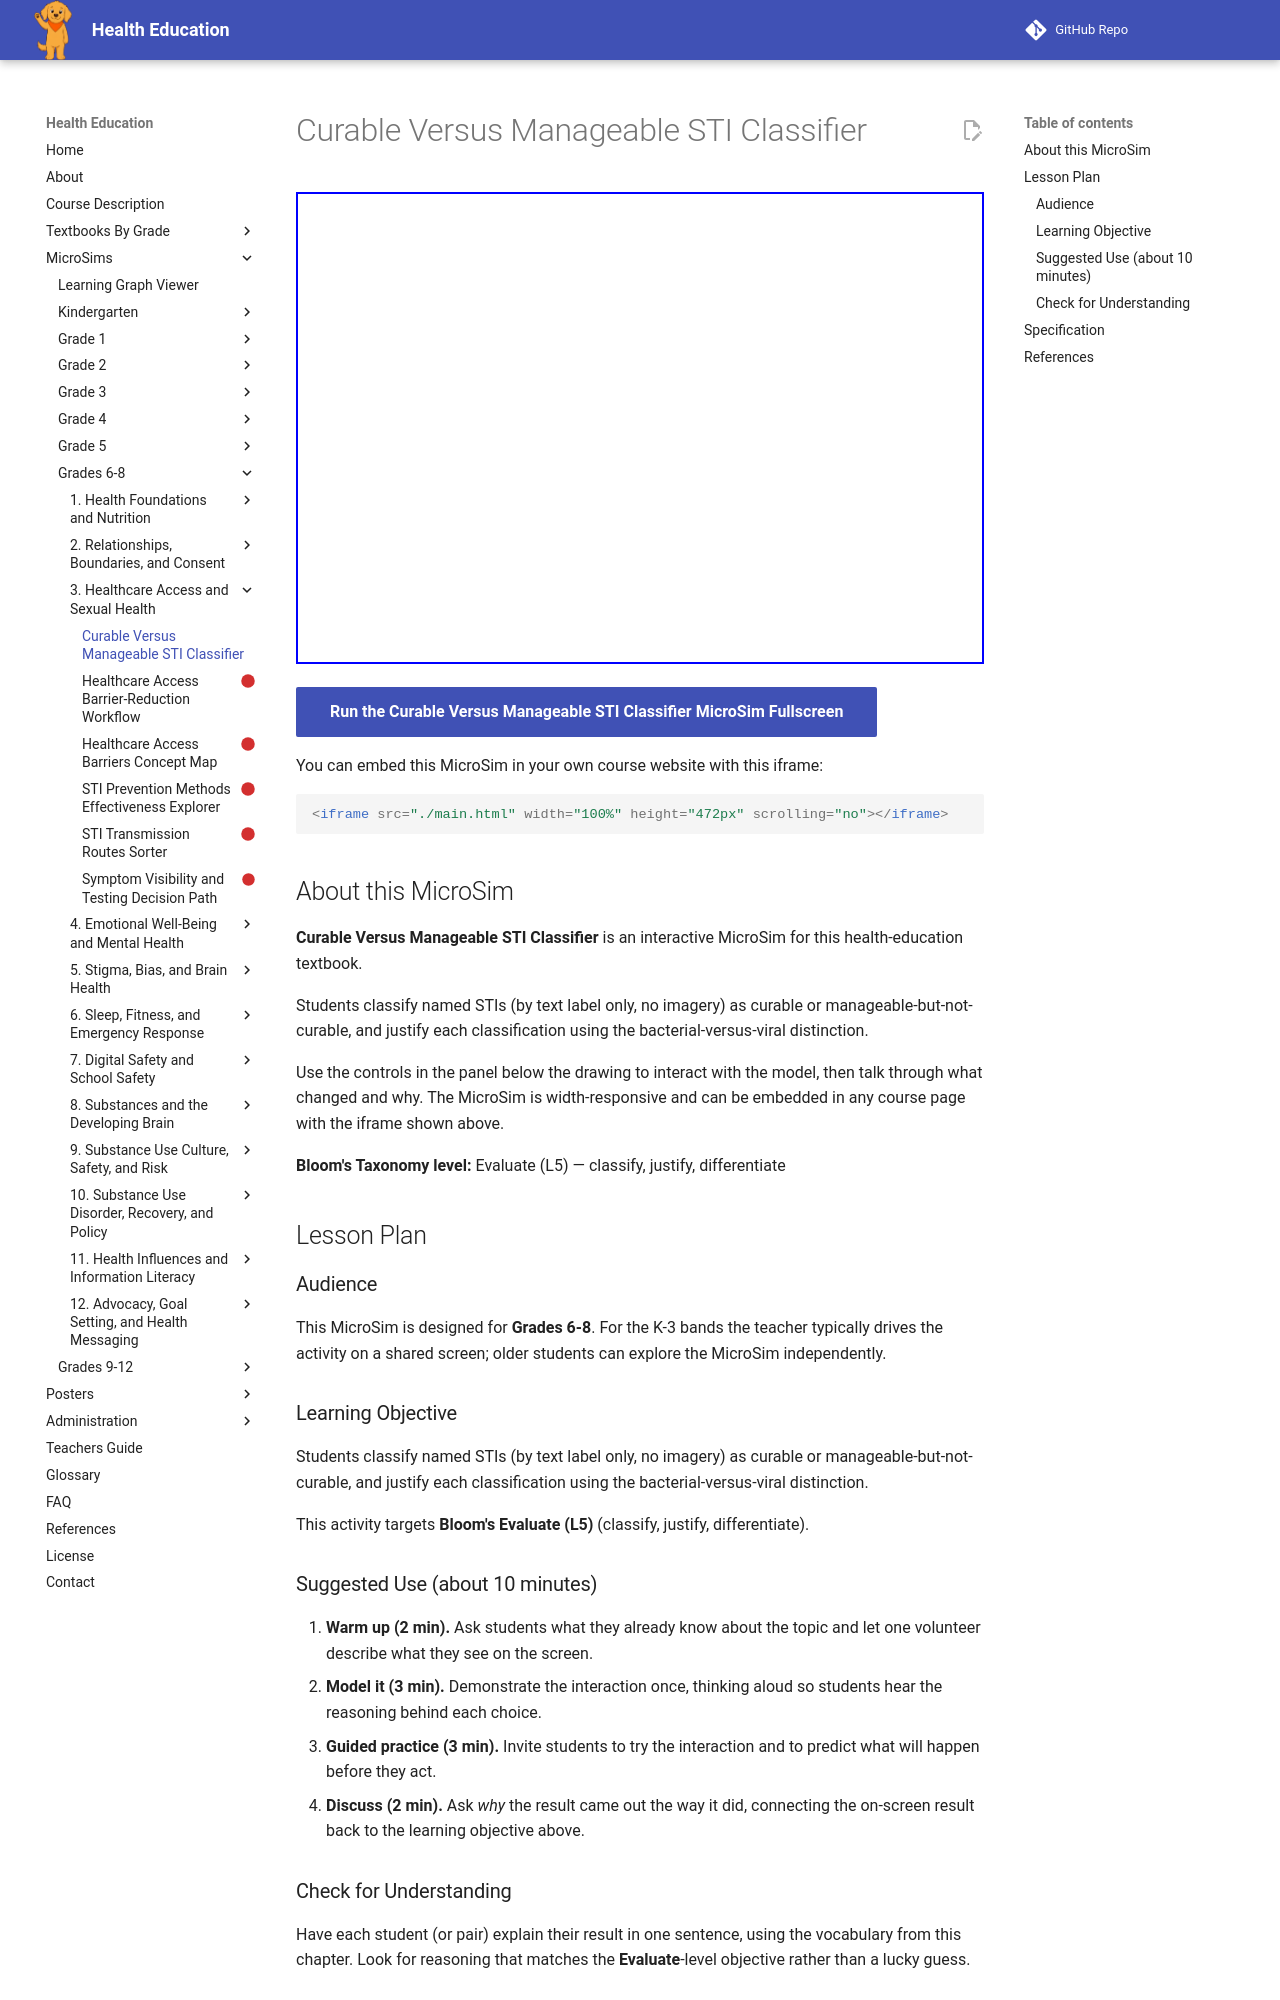

repository: dmccreary/health-education · page: sims/curable-versus-manageable-sti-classifier/index.html · generator: mkdocs

---
title: Curable Versus Manageable STI Classifier
description: Students classify named STIs (by text label only, no imagery) as curable or manageable-but-not-curable, and justify each classification using the bacterial-versus-viral distinction.
image: /sims/curable-versus-manageable-sti-classifier/curable-versus-manageable-sti-classifier.png
og:image: /sims/curable-versus-manageable-sti-classifier/curable-versus-manageable-sti-classifier.png
twitter:image: /sims/curable-versus-manageable-sti-classifier/curable-versus-manageable-sti-classifier.png
social:
   cards: false
library: p5.js
bloom_level: Evaluate (L5)
grade_band: Grades 6-8
---

# Curable Versus Manageable STI Classifier

<iframe src="main.html" width="100%" height="472px" scrolling="no"></iframe>

[Run the Curable Versus Manageable STI Classifier MicroSim Fullscreen](main.html){ .md-button .md-button--primary }

You can embed this MicroSim in your own course website with this iframe:

```html
<iframe src="./main.html" width="100%" height="472px" scrolling="no"></iframe>
```

## About this MicroSim

**Curable Versus Manageable STI Classifier** is an interactive MicroSim for this health-education textbook.

Students classify named STIs (by text label only, no imagery) as curable or manageable-but-not-curable, and justify each classification using the bacterial-versus-viral distinction.

Use the controls in the panel below the drawing to interact with the model, then talk through what changed and why. The MicroSim is width-responsive and can be embedded in any course page with the iframe shown above.

**Bloom's Taxonomy level:** Evaluate (L5) — classify, justify, differentiate

## Lesson Plan

### Audience

This MicroSim is designed for **Grades 6-8**. For the K-3 bands the teacher
typically drives the activity on a shared screen; older students can explore
the MicroSim independently.

### Learning Objective

Students classify named STIs (by text label only, no imagery) as curable or manageable-but-not-curable, and justify each classification using the bacterial-versus-viral distinction.

This activity targets **Bloom's Evaluate (L5)** (classify, justify, differentiate).

### Suggested Use (about 10 minutes)

1. **Warm up (2 min).** Ask students what they already know about the topic
   and let one volunteer describe what they see on the screen.
2. **Model it (3 min).** Demonstrate the interaction once, thinking aloud so
   students hear the reasoning behind each choice.
3. **Guided practice (3 min).** Invite students to try the interaction and to
   predict what will happen before they act.
4. **Discuss (2 min).** Ask *why* the result came out the way it did, connecting
   the on-screen result back to the learning objective above.

### Check for Understanding

Have each student (or pair) explain their result in one sentence, using the
vocabulary from this chapter. Look for reasoning that matches the
**Evaluate**-level objective rather than a lucky guess.
